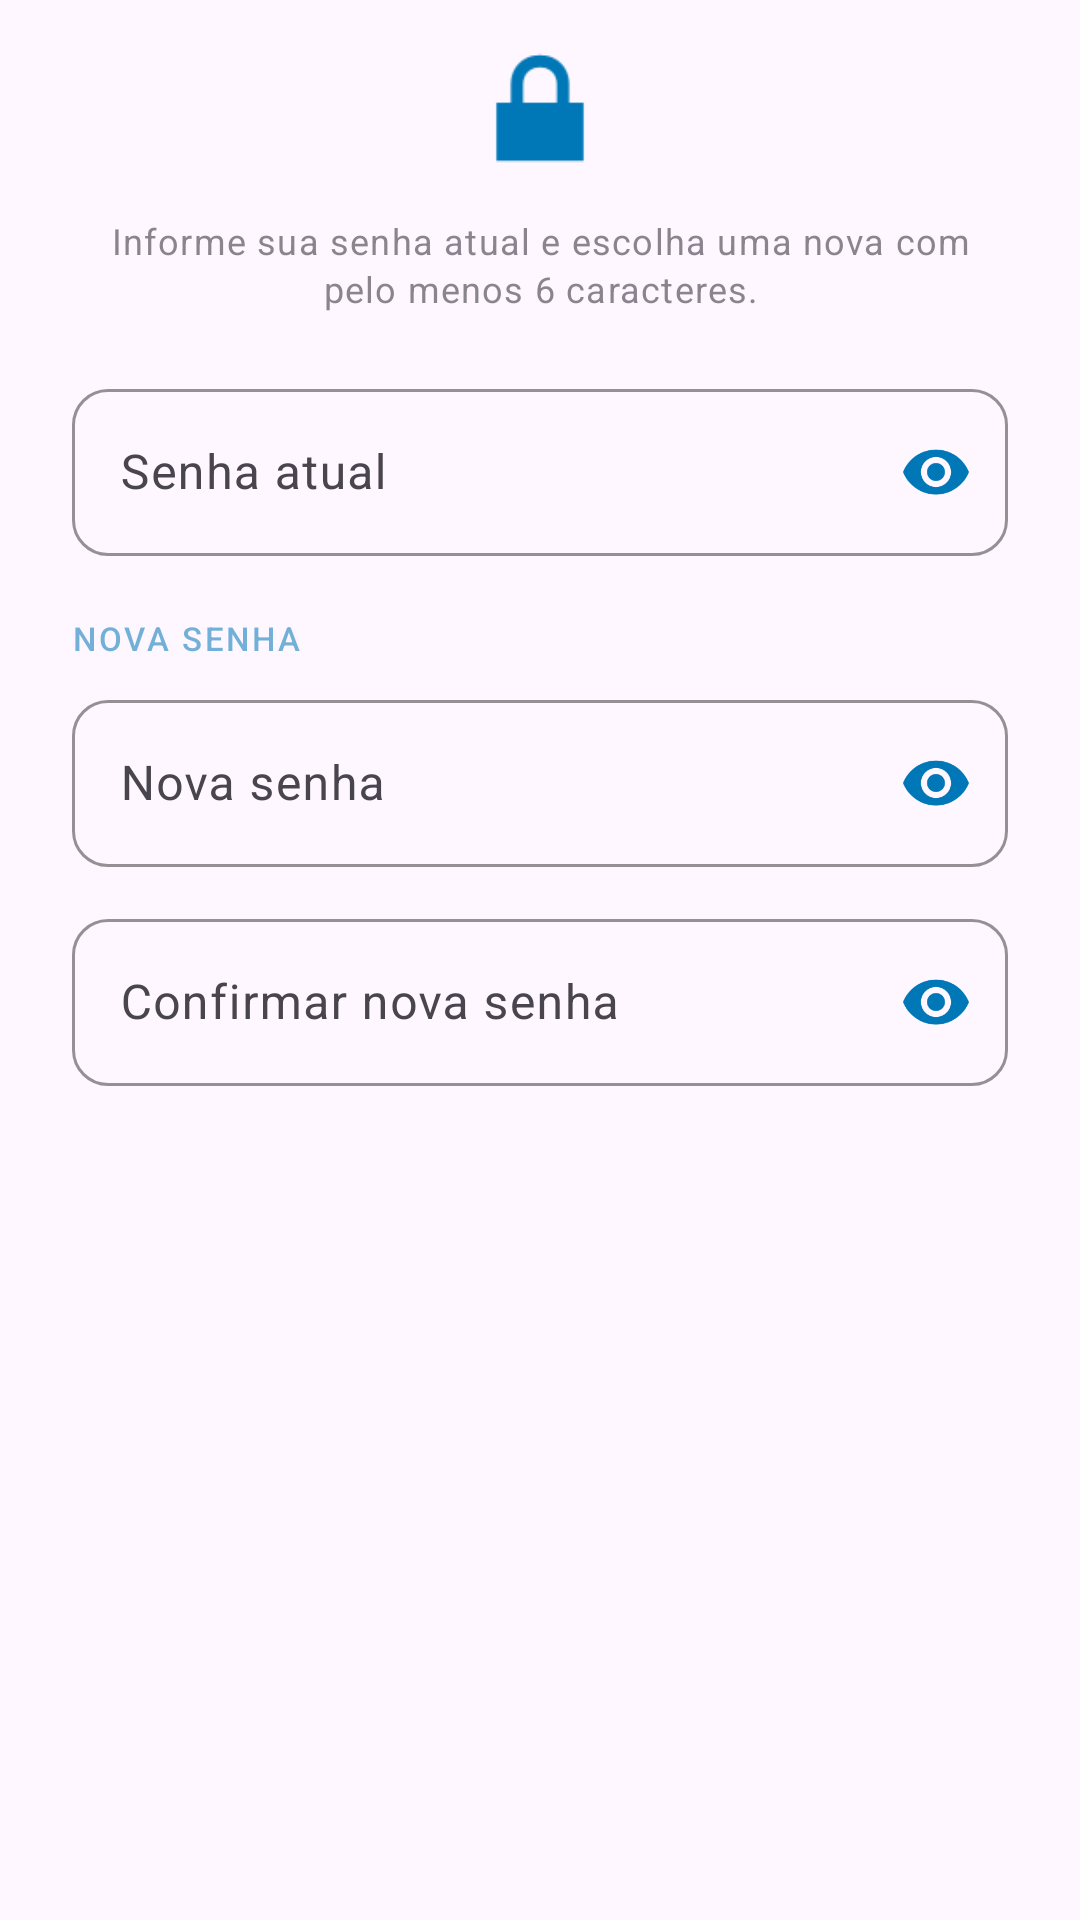

Produce the Android XML layout that renders to this screen, including the resource entries it uses.
<!-- AndroidManifest.xml: application theme Theme.Triply -->
<!-- res/layout/dialog_change_password.xml -->
<?xml version="1.0" encoding="utf-8"?>
<LinearLayout xmlns:android="http://schemas.android.com/apk/res/android"
    xmlns:app="http://schemas.android.com/apk/res-auto"
    android:layout_width="match_parent"
    android:layout_height="wrap_content"
    android:orientation="vertical"
    android:paddingHorizontal="24dp"
    android:paddingBottom="8dp">

    <ImageView
        android:layout_width="56dp"
        android:layout_height="56dp"
        android:layout_gravity="center_horizontal"
        android:layout_marginTop="8dp"
        android:layout_marginBottom="8dp"
        android:contentDescription="@string/change_password_lock_desc"
        android:src="@android:drawable/ic_lock_lock"
        app:tint="@color/primary" />

    <com.google.android.material.textview.MaterialTextView
        android:layout_width="match_parent"
        android:layout_height="wrap_content"
        android:layout_marginBottom="20dp"
        android:alpha="0.65"
        android:gravity="center"
        android:text="@string/change_password_subtitle"
        android:textAppearance="?attr/textAppearanceBodySmall" />

    <com.google.android.material.textfield.TextInputLayout
        android:id="@+id/tilCurrentPassword"
        style="@style/Widget.Material3.TextInputLayout.OutlinedBox"
        android:layout_width="match_parent"
        android:layout_height="wrap_content"
        android:hint="@string/current_password"
        app:boxCornerRadiusBottomEnd="12dp"
        app:boxCornerRadiusBottomStart="12dp"
        app:boxCornerRadiusTopEnd="12dp"
        app:boxCornerRadiusTopStart="12dp"
        app:boxStrokeColor="@color/primary"
        app:endIconMode="password_toggle"
        app:endIconTint="@color/primary"
        app:hintTextColor="@color/primary">
        <com.google.android.material.textfield.TextInputEditText
            android:id="@+id/edtCurrentPassword"
            android:layout_width="match_parent"
            android:layout_height="wrap_content"
            android:inputType="textPassword"
            android:maxLines="1"
            android:textColor="?attr/colorOnSurface" />
    </com.google.android.material.textfield.TextInputLayout>

    <com.google.android.material.textview.MaterialTextView
        android:layout_width="match_parent"
        android:layout_height="wrap_content"
        android:layout_marginTop="20dp"
        android:layout_marginBottom="8dp"
        android:alpha="0.55"
        android:letterSpacing="0.08"
        android:text="@string/new_password_section"
        android:textAppearance="?attr/textAppearanceLabelSmall"
        android:textColor="@color/primary" />

    <com.google.android.material.textfield.TextInputLayout
        android:id="@+id/tilNewPassword"
        style="@style/Widget.Material3.TextInputLayout.OutlinedBox"
        android:layout_width="match_parent"
        android:layout_height="wrap_content"
        android:hint="@string/new_password"
        app:boxCornerRadiusBottomEnd="12dp"
        app:boxCornerRadiusBottomStart="12dp"
        app:boxCornerRadiusTopEnd="12dp"
        app:boxCornerRadiusTopStart="12dp"
        app:boxStrokeColor="@color/primary"
        app:endIconMode="password_toggle"
        app:endIconTint="@color/primary"
        app:hintTextColor="@color/primary">
        <com.google.android.material.textfield.TextInputEditText
            android:id="@+id/edtNewPassword"
            android:layout_width="match_parent"
            android:layout_height="wrap_content"
            android:inputType="textPassword"
            android:maxLines="1"
            android:textColor="?attr/colorOnSurface" />
    </com.google.android.material.textfield.TextInputLayout>

    <com.google.android.material.textfield.TextInputLayout
        android:id="@+id/tilConfirmPassword"
        style="@style/Widget.Material3.TextInputLayout.OutlinedBox"
        android:layout_width="match_parent"
        android:layout_height="wrap_content"
        android:layout_marginTop="12dp"
        android:layout_marginBottom="8dp"
        android:hint="@string/confirm_new_password"
        app:boxCornerRadiusBottomEnd="12dp"
        app:boxCornerRadiusBottomStart="12dp"
        app:boxCornerRadiusTopEnd="12dp"
        app:boxCornerRadiusTopStart="12dp"
        app:boxStrokeColor="@color/primary"
        app:endIconMode="password_toggle"
        app:endIconTint="@color/primary"
        app:hintTextColor="@color/primary">
        <com.google.android.material.textfield.TextInputEditText
            android:id="@+id/edtConfirmPassword"
            android:layout_width="match_parent"
            android:layout_height="wrap_content"
            android:inputType="textPassword"
            android:maxLines="1"
            android:textColor="?attr/colorOnSurface" />
    </com.google.android.material.textfield.TextInputLayout>

</LinearLayout>
<!-- resources referenced by this layout -->
<resources>
  <color name="primary">#0077B6</color>
  <string name="change_password_lock_desc">Ícone de cadeado</string>
  <string name="change_password_subtitle">Informe sua senha atual e escolha uma nova com pelo menos 6 caracteres.</string>
  <string name="confirm_new_password">Confirmar nova senha</string>
  <string name="current_password">Senha atual</string>
  <string name="new_password">Nova senha</string>
  <string name="new_password_section">NOVA SENHA</string>
  <style name="Theme.Triply" parent="Base.Theme.Triply" />
  <style name="Base.Theme.Triply" parent="Theme.Material3.DayNight.NoActionBar">
          <item name="colorPrimary">#0077B6</item>
          <item name="colorOnPrimary">#FFFFFF</item>
          <item name="colorPrimaryContainer">#E0F4FF</item>
          <item name="colorOnPrimaryContainer">#002D45</item>
          <item name="colorSecondary">#0096C7</item>
          <item name="colorOnSecondary">#FFFFFF</item>
          <item name="colorTertiary">#48CAE4</item>
          <item name="android:statusBarColor">@color/primary</item>
          <item name="android:windowLightStatusBar" tools:targetApi="m">false</item>
      </style>
</resources>
